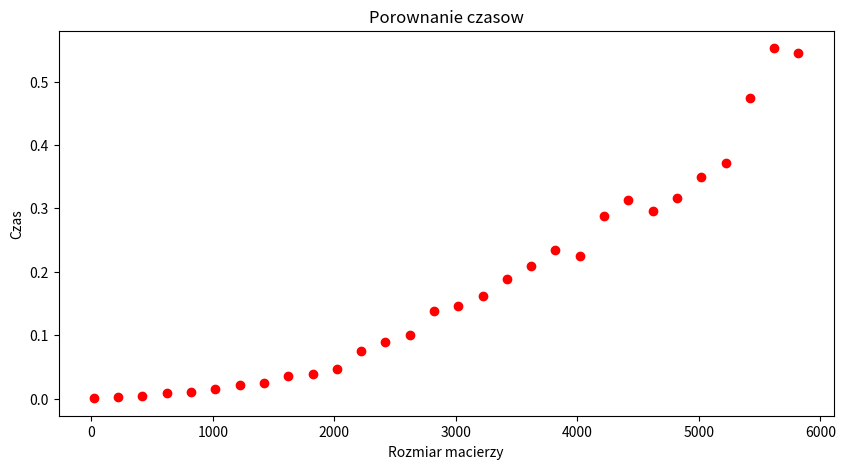
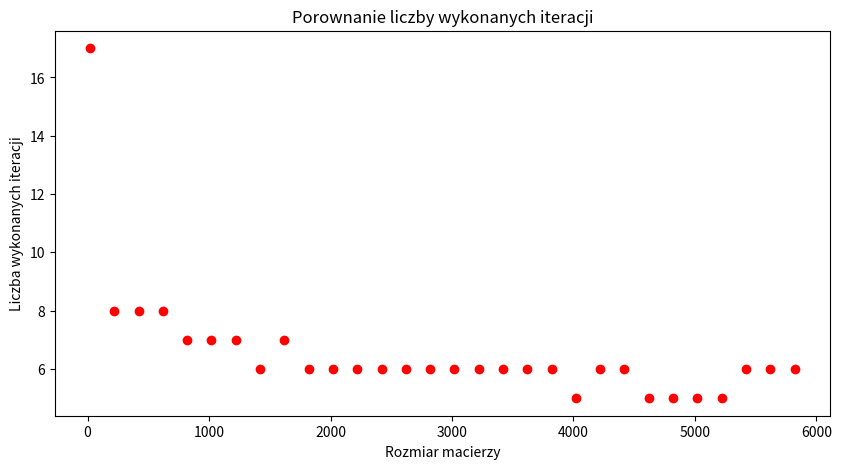

Reproduce these figures in Python, in order.
import numpy as np
import matplotlib.pyplot as plt
import time


def exponent_method(matrix, max_iterations, eps):
    vector = np.random.randint(-4, 5, (np.shape(matrix)[0], 1))
    vector = vector / np.linalg.norm(vector)
    iterations_made = 0
    eigen_value = 0

    for i in range(max_iterations):
        vector_next = matrix.dot(vector)

        eigen_value = np.linalg.norm(vector_next)

        vector_next = vector_next / np.linalg.norm(vector_next)
        tmp1 = vector_next.copy()
        tmp2 = vector.copy()
        if (np.linalg.norm(np.array(list(map(abs, tmp1))) - np.array(list(map(abs, tmp2)))) < eps): #jesli wektor
            iterations_made = i # ma czesc wartosci ujemnych, to z kazda iteracja wartosci wektora zmieniaja znaki na
            break               #przeciwne, zatem przed policzeniem roznicy wykonuje abs na kazdym elemencie.
                                #gdy po prostu odejmowalem wektory to algorytm wykonywal maksymalna liczbe iteracji
        vector = vector_next    #chociaz wartosci wektora co do wartosci bezwzglednej nie zmienialy sie

    if(iterations_made == 0):
        iterations_made = max_iterations

    return iterations_made, eigen_value, vector_next


def make_symmetric(size, min, max):
    arr = np.random.randint(min, max, (size, size))
    tmp = np.tril(arr)
    arr = np.tril(tmp, -1).transpose()
    return (arr + tmp)


def compare_results(eigen_vector, eigen_value, iterations_made, arr):
    w, v = np.linalg.eig(arr)
    v = np.array(v).transpose()
    vector_lib = v[0]

    tmp1 = eigen_vector.copy()
    tmp1 = np.array(list(map(abs, tmp1)))
    counter = 0

    for vector in v:
        tmp2 = vector.copy()
        tmp2 = np.array(list(map(abs, tmp2)))
        if (np.linalg.norm(tmp1 - tmp2) < 10 ** (-3)):
            vector_lib = vector
            break

        counter = counter + 1

    print(iterations_made, f"Iterations made, shape = {np.shape(arr)[0]}")
    print(eigen_vector, "Eigenvector from approximation", end='\n\n')
    print(np.array(vector_lib), "Eigenvector from lib", end='\n\n')
    print(eigen_value, "Eigenvalue from approximation")
    print(w[counter], "Eigenvalue from lib")


shapes = np.arange(20, 6000, 200)
times = np.zeros(len(shapes))
iterations = np.zeros(len(shapes))
counter = 0

for shape in shapes:
    arr = make_symmetric(size=shape, min=-6, max=20)
    start = time.time()
    iterations_made, eigen_value, eigen_vector = exponent_method(matrix=arr, max_iterations=100, eps=10 ** (-6))
    end = time.time()
    eigen_vector = eigen_vector.flatten()
    times[counter] = end - start
    iterations[counter] = iterations_made
    counter = counter + 1

    if(counter < 5):
        compare_results(eigen_vector, eigen_value, iterations_made, arr)

fig, ax1 = plt.subplots(figsize=(10, 5))
ax1.plot(shapes, times, 'ro')
ax1.set(xlabel="Rozmiar macierzy", ylabel="Czas", title='Porownanie czasow')
fig.savefig('times_zad1.png')

fig, ax1 = plt.subplots(figsize=(10, 5))
ax1.plot(shapes, iterations, 'ro')
ax1.set(xlabel="Rozmiar macierzy", ylabel="Liczba wykonanych iteracji", title='Porownanie liczby wykonanych iteracji')
fig.savefig('iterations_zad1.png')
